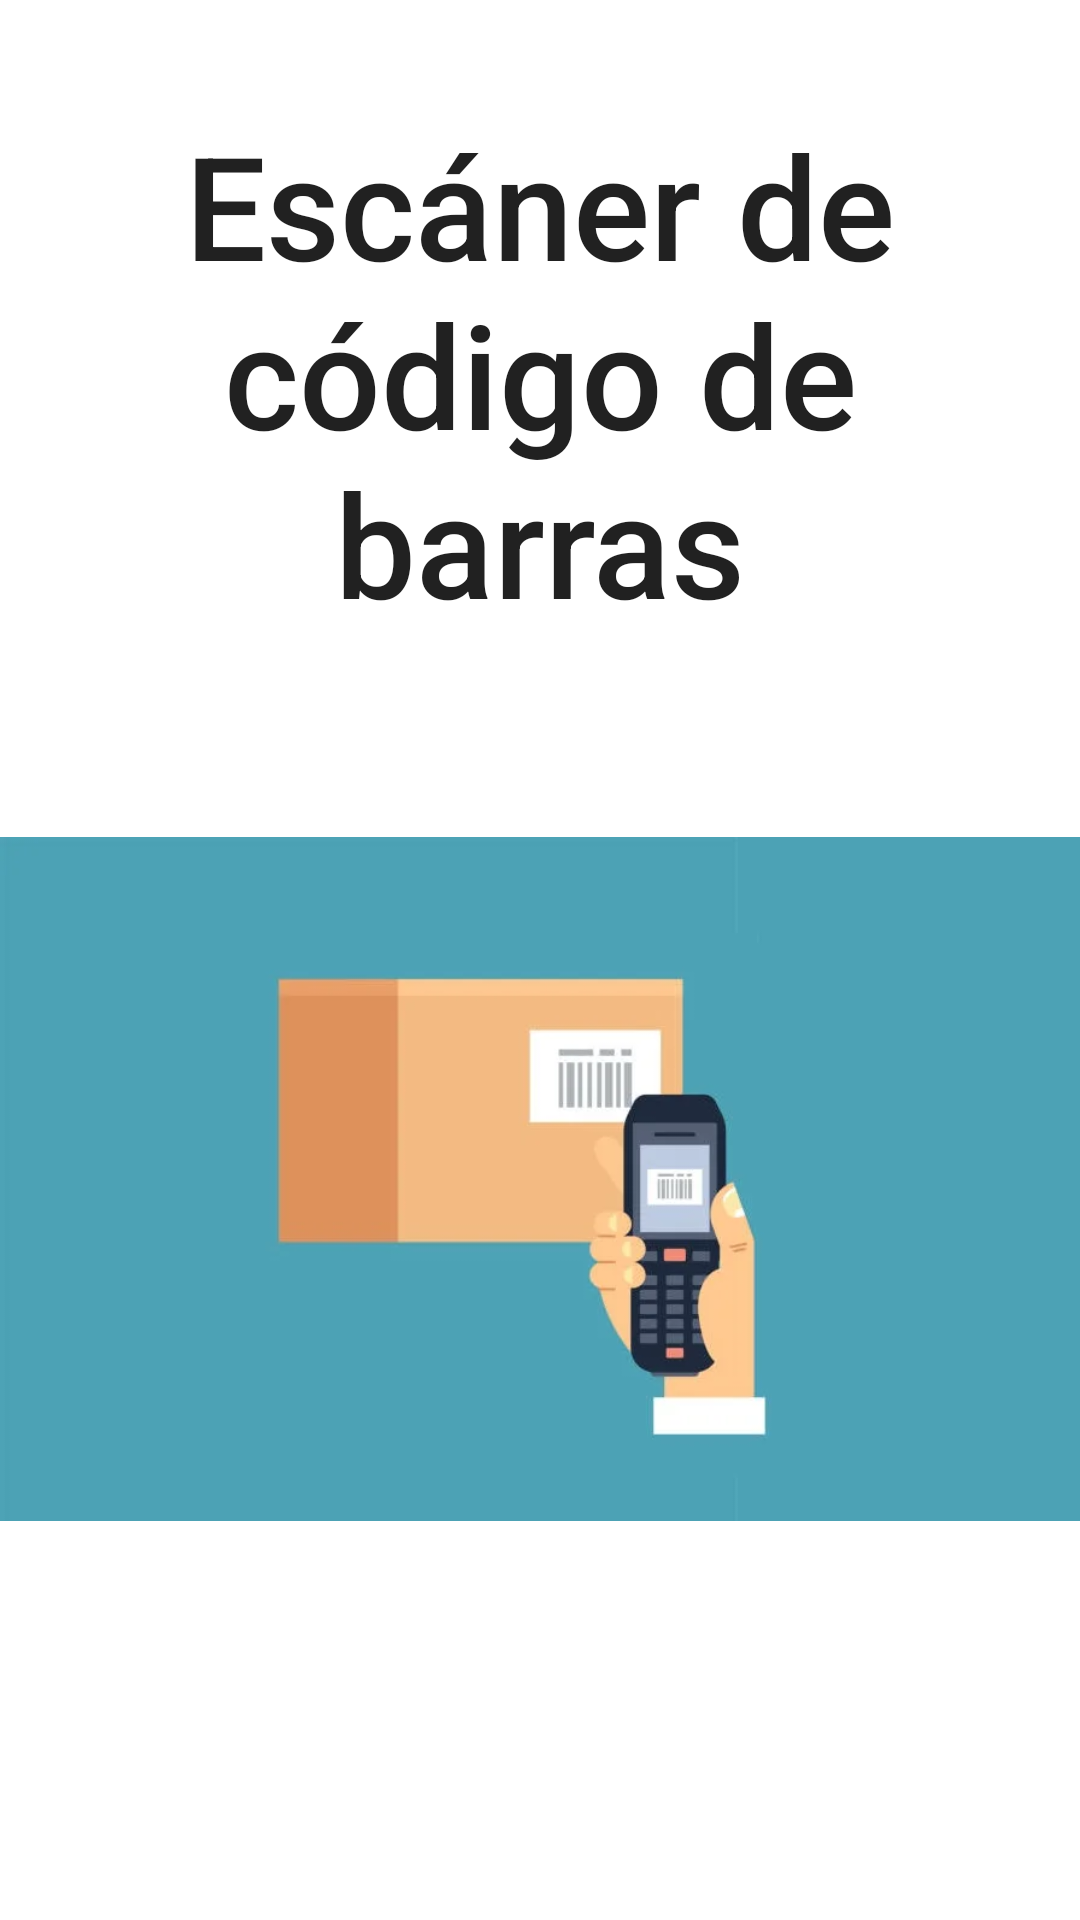

Here is an Android app screen rendered from its layout file. Give the layout XML and the strings, colors and styles it references.
<!-- AndroidManifest.xml: application theme Theme.BarcodeScanner -->
<!-- res/layout/fragment_home.xml -->
<?xml version="1.0" encoding="utf-8"?>
<androidx.constraintlayout.widget.ConstraintLayout xmlns:android="http://schemas.android.com/apk/res/android"
    xmlns:app="http://schemas.android.com/apk/res-auto"
    xmlns:tools="http://schemas.android.com/tools"
    android:layout_width="match_parent"
    android:layout_height="match_parent"
    tools:context=".ui.home.HomeFragment">

    <TextView
        android:id="@+id/text_home"
        android:layout_width="match_parent"
        android:layout_height="wrap_content"
        android:layout_marginStart="8dp"
        android:layout_marginTop="36dp"
        android:layout_marginEnd="8dp"
        android:text="@string/lbl_escaner"
        android:textAlignment="center"
        android:textAppearance="@style/TextAppearance.AppCompat.Body2"
        android:textSize="48sp"
        app:layout_constraintEnd_toEndOf="parent"
        app:layout_constraintStart_toStartOf="parent"
        app:layout_constraintTop_toTopOf="parent" />

    <ImageView
        android:id="@+id/imageView2"
        android:layout_width="wrap_content"
        android:layout_height="0dp"
        android:scaleType="fitCenter"
        android:src="@drawable/barcode"
        app:layout_constraintDimensionRatio="h,1:1"
        app:layout_constraintEnd_toEndOf="parent"
        app:layout_constraintStart_toStartOf="parent"
        app:layout_constraintTop_toBottomOf="@+id/text_home" />
</androidx.constraintlayout.widget.ConstraintLayout>
<!-- resources referenced by this layout -->
<resources>
  <!-- drawable barcode: webp bitmap (drawable, 5632 bytes) -->
  <string name="lbl_escaner">Escáner de código de barras</string>
  <style name="Theme.BarcodeScanner" parent="Theme.MaterialComponents.DayNight.DarkActionBar">
          
          <item name="colorPrimary">@color/purple_500</item>
          <item name="colorPrimaryVariant">@color/purple_700</item>
          <item name="colorOnPrimary">@color/white</item>
          
          <item name="colorSecondary">@color/teal_200</item>
          <item name="colorSecondaryVariant">@color/teal_700</item>
          <item name="colorOnSecondary">@color/black</item>
          
          <item name="android:statusBarColor">?attr/colorPrimaryVariant</item>
          
      </style>
  <!-- not gathered from this repository: default colours our renderer supplied (Android Studio template values) -->
  <color name="purple_500">#FF6200EE</color>
  <color name="purple_700">#FF3700B3</color>
  <color name="teal_200">#FF03DAC5</color>
  <color name="teal_700">#FF018786</color>
  <color name="black">#FF000000</color>
  <color name="white">#FFFFFFFF</color>
</resources>
